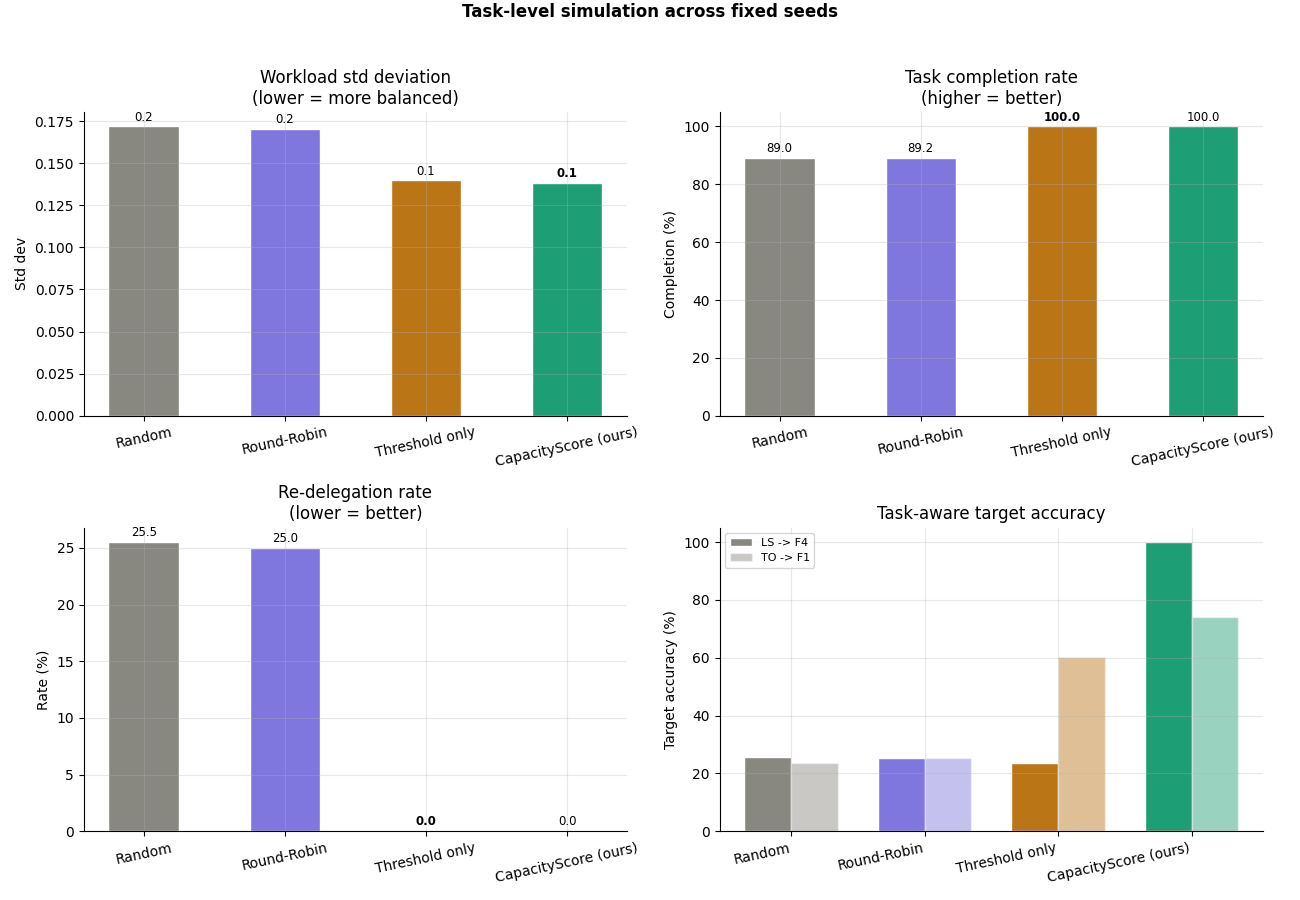

Data behind this chart, as committed beside it:
method, runs, completion_pct_mean, completion_pct_std, completion_pct_ci95, deadline_satisfaction_pct_mean, deadline_satisfaction_pct_std, deadline_satisfaction_pct_ci95, redelegation_rate_pct_mean, redelegation_rate_pct_std, redelegation_rate_pct_ci95, ls_target_accuracy_pct_mean, ls_target_accuracy_pct_std, ls_target_accuracy_pct_ci95, to_target_accuracy_pct_mean, to_target_accuracy_pct_std, to_target_accuracy_pct_ci95, workload_stdev_mean, workload_stdev_std, workload_stdev_ci95, baseline_note
random, 5, 89.03, 1.229, 1.077, 81.92, 1.653, 1.449, 25.51, 2.857, 2.504, 25.54, 2.097, 1.838, 23.72, 0.9497, 0.8324, 0.1718, 0.001584, 0.001388, simple heuristic baseline; no claim of s…
round_robin, 5, 89.25, 0.0, 0.0, 82.08, 0.4778, 0.4188, 25.0, 0.0, 0.0, 25.5, 1.404, 1.23, 25.34, 0.6371, 0.5585, 0.1703, 0.0, 0.0, simple heuristic baseline; no claim of s…
threshold, 5, 100.0, 0.0, 0.0, 92.46, 0.5284, 0.4632, 0.0, 0.0, 0.0, 23.6, 1.107, 0.9705, 60.28, 0.4484, 0.3931, 0.1397, 0.0, 0.0, simple heuristic baseline; no claim of s…
capacity, 5, 100.0, 0.0, 0.0, 93.03, 0.4424, 0.3878, 0.0, 0.0, 0.0, 100.0, 0.0, 0.0, 74.2, 1.249, 1.095, 0.138, 0.0005733, 0.0005025, simple heuristic baseline; no claim of s…
